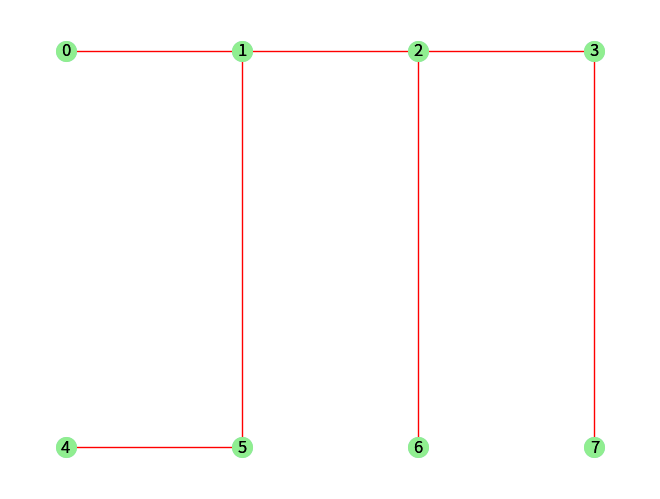

Here is the Python script that generated this plot:
from itertools import product
import networkx as nx
import numpy as np
import matplotlib.pyplot as plt


# Optional: Calculate the total number of spanning trees for a given graph (g) using the Matrix Tree Theorem (Kirchhoff's theorem),
def numSpanTrees(g) -> int:
    if not nx.is_connected(g):
        print("Only for connected graphs")
        return 0
    if nx.is_directed(g): nx.to_undirected(g)
    n = g.number_of_nodes()
    laplacian_matrix = nx.laplacian_matrix(g).toarray()  # Calculate the Laplacian matrix
    cofactor_matrix = laplacian_matrix[1:n, 1:n]  # Choose any cofactor by excluding the first row and column
    determinant = np.linalg.det(cofactor_matrix)  # Calculate the determinant of an cofactor of Laplacian matrix
    return int(np.round(abs(determinant)))


# Generate all spanning trees using contraction-deletion algorithm:
def spanTrees(trs, Edg, all_span_trees, k):
    if k == 0:
        all_span_trees.extend(product(*trs))  # Expand parallels edges using the Cartesian product

    for i in range(k):
        if Edg[k][i] == []: continue
        trs.append(Edg[k][i])
        Edg[i] = [Edg[i][j] + Edg[k][j] for j in range(i)]  # Contraction
        spanTrees(trs, Edg, all_span_trees, k - 1)
        trs.pop()
        [Edg[i][j].pop() for j in range(i) for _ in range(len(Edg[k][j]))]  # Deletion


# Helper function
def Spanning_Trees_Generator(g, hch=False):
    if not nx.is_connected(g):
        print("Only for connected graphs")
        return 0
    if nx.is_directed(g): nx.to_undirected(g)
    n = g.number_of_nodes()
    edgs = list(g.edges)
    Edg = [[[] for _ in range(n)] for _ in range(n)]
    mx = len(edgs)
    edgNum = dict()  # dictionary designed to store labeled edges where the keys are integer labels for the edges, and the values are tuples representing the ordinary edge definitions (in, out)

    for ed in edgs:
        i, j = sorted(ed)
        Edg[j][i] = [mx]
        edgNum[mx] = ed
        mx -= 1
    all_span_trees = []
    spanTrees([], Edg, all_span_trees, n - 1)

    if hch:
        return all_span_trees  # Generate only the labeled edges (Keys)
    else:
        return [nx.Graph(edgNum[k] for k in element) for element in
                all_span_trees]  # Generate spanning trees as NetworkX graphics objects


# Example usage
G = nx.Graph()

G.add_node(0)
G.add_node(1)
G.add_node(2)
G.add_node(3)
G.add_node(4)
G.add_node(5)
G.add_node(6)
G.add_node(7)

G.add_edges_from((
    (0, 1),

    (1, 2),
    (1, 5),
    (2, 3),
    (2, 6),
    (3, 7),
    (7, 6),
    (6, 5),
    (5, 4),
))
# nx.draw(G)
# plt.show()
print("Number of Spanning Trees : ", numSpanTrees(G))  # Optional and only for undirected graph
spanTreesGraph = Spanning_Trees_Generator(G)

# Plot the first spanning tree
pos = nx.spring_layout(G, k=None, pos={0: [0.0, 1.0],
                                       1: [1.0, 1.0],
                                       2: [2.0, 1.0],
                                       3: [3.0, 1.0],
                                       4: [0.0, 0.0],
                                       5: [1.0, 0.0],
                                       6: [2.0, 0.0],
                                       7: [3.0, 0.0]}, fixed=[0, 1, 2, 3, 4, 5, 6, 7], iterations=2, threshold=0.0001, weight='weight', scale=1, center=None, dim=2, seed=None)
nx.draw(G, pos, with_labels=True, node_color='lightblue', node_size=200, edge_color='w')
nx.draw(spanTreesGraph[0], pos, with_labels=True, node_color='lightgreen', node_size=200, edge_color='r')
plt.show()
